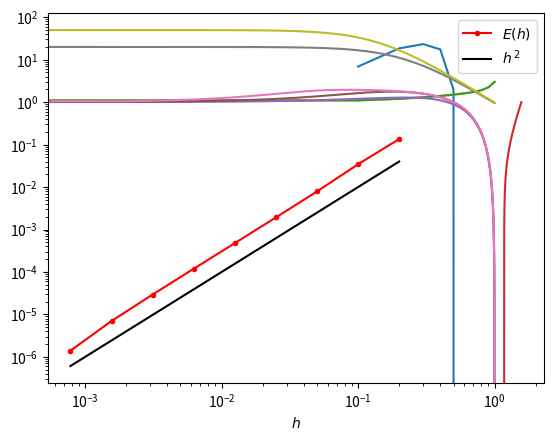

This chart was generated by the following Python code:
import numpy as np
import matplotlib.pyplot as plt

def u(x):
    return np.sin((x+np.pi)**2-1)

def finite_diff_d2udx2(f, a, b, k):
    '''
    f = function with input x
    a = start
    b = end
    k = number of grid points
    '''
    n = k - 1    # This is the number of subintervals
    h = 1.*(b-a)/n
    grid = np.linspace(a,b,k)    # Creates the grid with k points, n=k-1 subintervals
    
    one = np.ones(n-1)
    D = -2*np.diag(one,0) + np.diag(one[:-1],1) + np.diag(one[:-1],-1)
    E = np.zeros(n-1)
    E[0] = f(a)
    E[-1] = f(b)
    
    return 1/h**2 * (D.dot(f(grid[1:-1])) + E)

#This uses the alternate method for calculating the second derivative matrix
def finite_diff_alternate_d2udx2(f, a, b, k):
    '''
    f = function with input x
    a = start
    b = end
    k = number of grid points
    '''
    n = k - 1    # This is the number of subintervals
    h = 1.*(b-a)/n
    grid = np.linspace(a,b,k)    # Creates the grid with k points, n=k-1 subintervals
    
    D = np.zeros((n-1,n+1))
    ones = np.ones(n-1)
    D[:,:-2] += np.diag(ones,0)
    D[:,1:-1] += np.diag(-2*ones,0)
    D[:,2:] += np.diag(ones,0)
    
    return 1/h**2 * D.dot(f(grid))

def finite_diff(f,a,b,k):
    '''
    f = function with input x
    a = start
    b = end
    k = number of grid points
    '''
    n = k - 1    # This is the number of subintervals
    h = 1.*(b-a)/n
    grid = np.linspace(a,b,k)    # Creates the grid with k points, n=k-1 subintervals
    
    # Create matrices for d2udx2
    one = np.ones(n-1)
    D = -2*np.diag(one,0) + np.diag(one[:-1],1) + np.diag(one[:-1],-1)
    E = np.zeros(n-1)
    E[0] = f(a)
    E[-1] = f(b)
    
    # Create matrices for dudx
    G = np.diag(np.zeros(n-1),0) + np.diag(one[:-1],1) - np.diag(one[:-1],-1)
    H = np.copy(E)    # Careful to not set H=E since then changing H changes E
    H[0] = -H[0]
    
    d2udx2 = 1./h**2 * (D.dot(f(grid[1:-1])) + E)
    dudx = 1./(2*h) * (G.dot(f(grid[1:-1])) + H)
    
    return d2udx2, dudx

def prob1():
    d2, d = finite_diff(u, 0, 1, 11)
    result = .5*d2 - d
    plt.plot(np.linspace(0,1,11)[1:-1], result)
    plt.show()
    print(result)

prob1()

def prob2(epsilon, N):
    '''
    N = number of subintervals
    '''
    def f(x):
        return -1*np.ones_like(x)
    
    alpha = 1
    beta = 3
    
    grid = np.linspace(0,1,N+1)
    h = 1./N
    D = np.diag(-2*epsilon*np.ones(N-1),0) + np.diag((epsilon+h/2.)*np.ones(N-2),-1) + np.diag((epsilon-h/2.)*np.ones(N-2),1)
    D = D/h**2
    b = f(grid[1:-1])
    b[0] -= alpha*(epsilon+h/2)/h**2
    b[-1] -= beta*(epsilon-h/2)/h**2
    
    sol = np.linalg.inv(D).dot(b)
    sol = np.append(alpha,sol)
    sol = np.append(sol,beta)
    
    return sol

plt.plot(np.linspace(0,1,11), prob2(.1,10))
plt.show()

def bvp(f, epsilon, alpha, beta, N):
    
    grid = np.linspace(0,1,N+1)
    h = 1./N
    D = np.diag(-2*epsilon*np.ones(N-1),0) + np.diag((epsilon+h/2)*np.ones(N-2),-1) + np.diag((epsilon-h/2)*np.ones(N-2),1)
    D = D/h**2
    b = f(grid[1:-1])
    if isinstance(b, int):
        b *= np.ones(N-1)
    b[0] -= alpha*(epsilon+h/2)/h**2
    b[-1] -= beta*(epsilon-h/2)/h**2
    
    sol = np.linalg.inv(D).dot(b)
    sol = np.append(alpha,sol)
    sol = np.append(sol,beta)
    
    return sol

num_approx = 10 # Number of Approximations
N = 5*np.array([2**j for j in range(num_approx)])
h, max_error = (1.-0)/N[:-1], np.ones(num_approx-1)

# Best numerical solution, used to approximate the true solution.
# bvp returns the grid, and the grid function, approximating the solution
# with N subintervals of equal length.
num_sol_best = bvp(lambda x:-1, epsilon=.1, alpha=1, beta=3, N=N[-1])

for j in range(len(N)-1):
    num_sol = bvp(lambda x:-1, epsilon=.1, alpha=1, beta=3, N=N[j])
    max_error[j] = np.max(np.abs(num_sol - num_sol_best[::2**(num_approx-j-1)] ))
plt.loglog(h,max_error,'.-r',label="$E(h)$")
plt.loglog(h,h**(2.),'-k',label="$h^{\, 2}$")
plt.xlabel("$h$")
plt.legend(loc='best')
plt.show()
print("The order of the finite difference approximation is about ", ( (np.log(max_error[0]) -
np.log(max_error[-1]) )/( np.log(h[0]) - np.log(h[-1]) ) ), ".")

def finite_diff_Dirichlet(N, a, b, alpha, beta, a1, a2, a3, f):
    h = 1.*(b-a)/N
    grid = np.linspace(a, b, N+1)
    
    A1 = a1(grid[1:-1])
    if isinstance(A1,float) or isinstance(A1,int):
        A1 *= np.ones(N-1)
    A2 = a2(grid[1:-1])
    if isinstance(A2,float) or isinstance(A2,int):
        A2 *= np.ones(N-1)
    A3 = a3(grid[1:-1])
    if isinstance(A3,float) or isinstance(A3,int):
        A3 *= np.ones(N-1)  
    
    lam_neg = A1/h**2 - A2/(2*h)
    lam_pos = A1/h**2 + A2/(2*h)
    d = -2*A1/h**2 + A3
    
    M = np.zeros((N+1,N+1))
    M[0,0] = 1.
    M[-1,-1] = 1.
    M[1:-1,:-2] += np.diag(lam_neg,0)
    M[1:-1,1:-1] += np.diag(d,0)
    M[1:-1,2:] += np.diag(lam_pos,0)
    
    b = f(grid)
    if isinstance(b,int) or isinstance(b,float):
        b *= np.ones(N+1)
    b[0] = alpha
    b[-1] = beta
    
    sol = np.linalg.inv(M).dot(b)
    
    return grid, sol

A = finite_diff_Dirichlet(10, 0, 1, 1, 3, lambda x:.1, lambda x:-1, lambda x:0, lambda x:-1)

plt.plot(A[0],A[1])
plt.show()

a1 = lambda x:.1
a2 = lambda x:0
a3 = lambda x:-4*(np.pi-x**2)
f = lambda x:np.cos(x)

A = finite_diff_Dirichlet(1000, 0, np.pi/2, 0, 1, a1, a2, a3, f)
plt.plot(A[0],A[1])
plt.show()

eps = [.1, .01, .001]

a1 = lambda x:epsilon
a2 = lambda x:x
a3 = lambda x:0
f = lambda x:-epsilon*np.pi**2*np.cos(np.pi*x)-np.pi*x*np.sin(np.pi*x)

for epsilon in eps:
    A = finite_diff_Dirichlet(1000, -1, 1, -2, 0, a1, a2, a3, f)
    plt.plot(A[0], A[1])

plt.show()

eps = [.05, .02]

a1 = lambda x:epsilon+x**2
a2 = lambda x:4*x
a3 = lambda x:2
f = lambda x:0

for epsilon in eps:
    A = finite_diff_Dirichlet(1000, -1, 1, 1./(1+epsilon), 1./(1+epsilon), a1, a2, a3, f)
    plt.plot(A[0],A[1])
    
plt.show()

